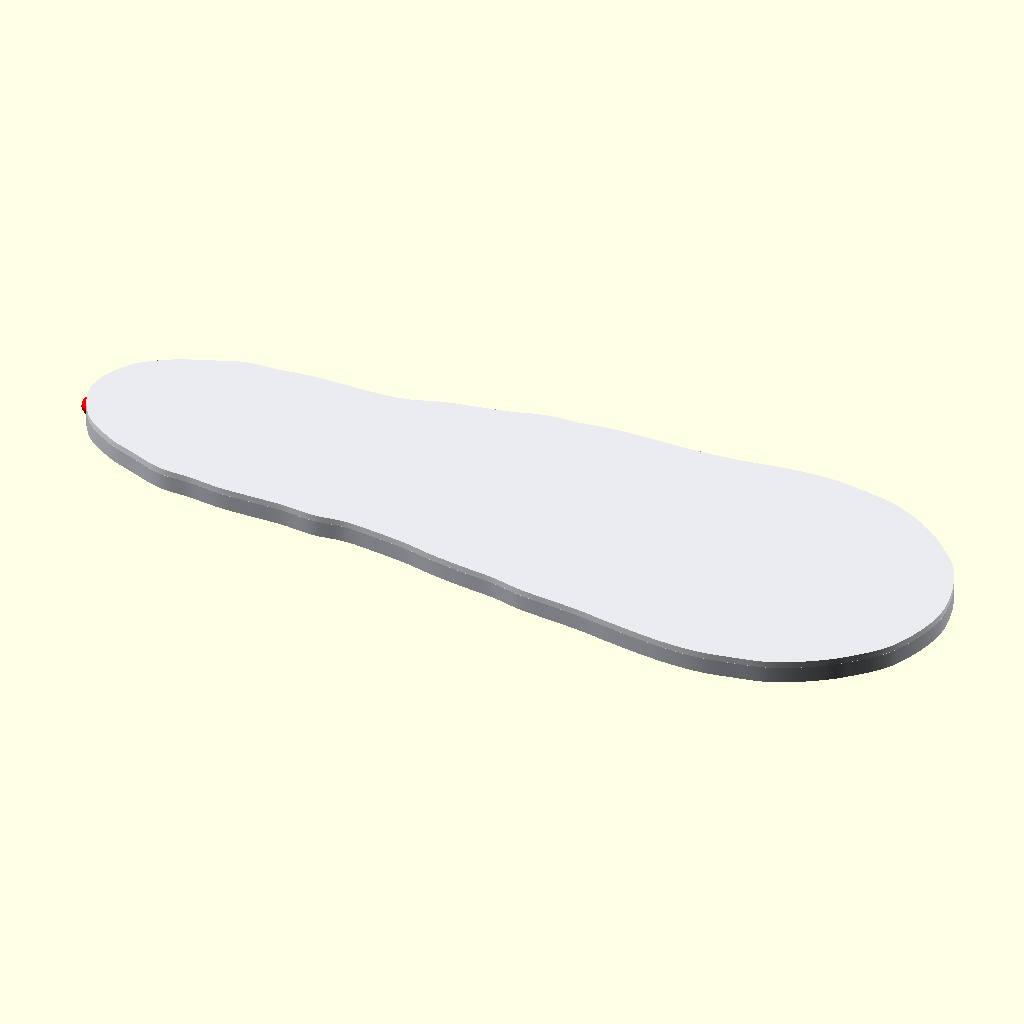
Cell 1 — every parameter at its default value.
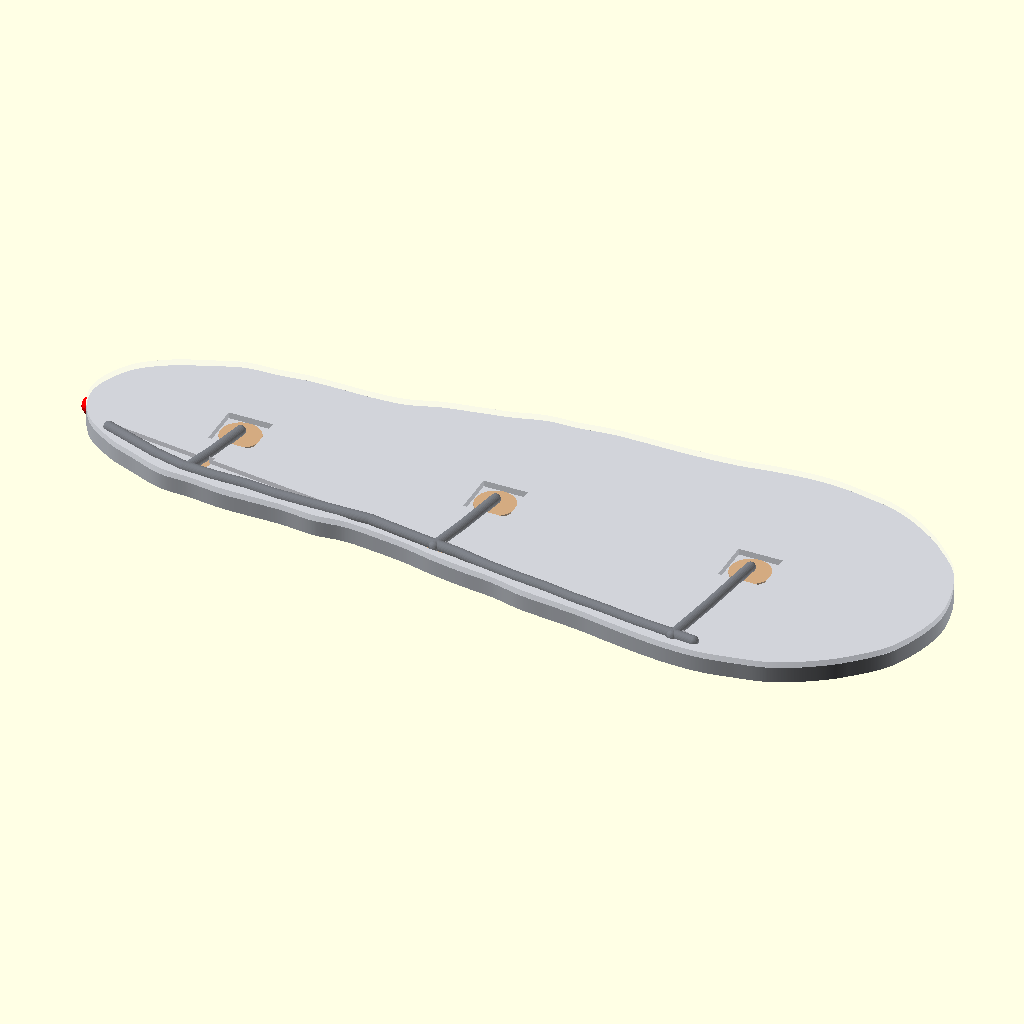
Cell 2 — GHOST set to true, the other parameters unchanged.
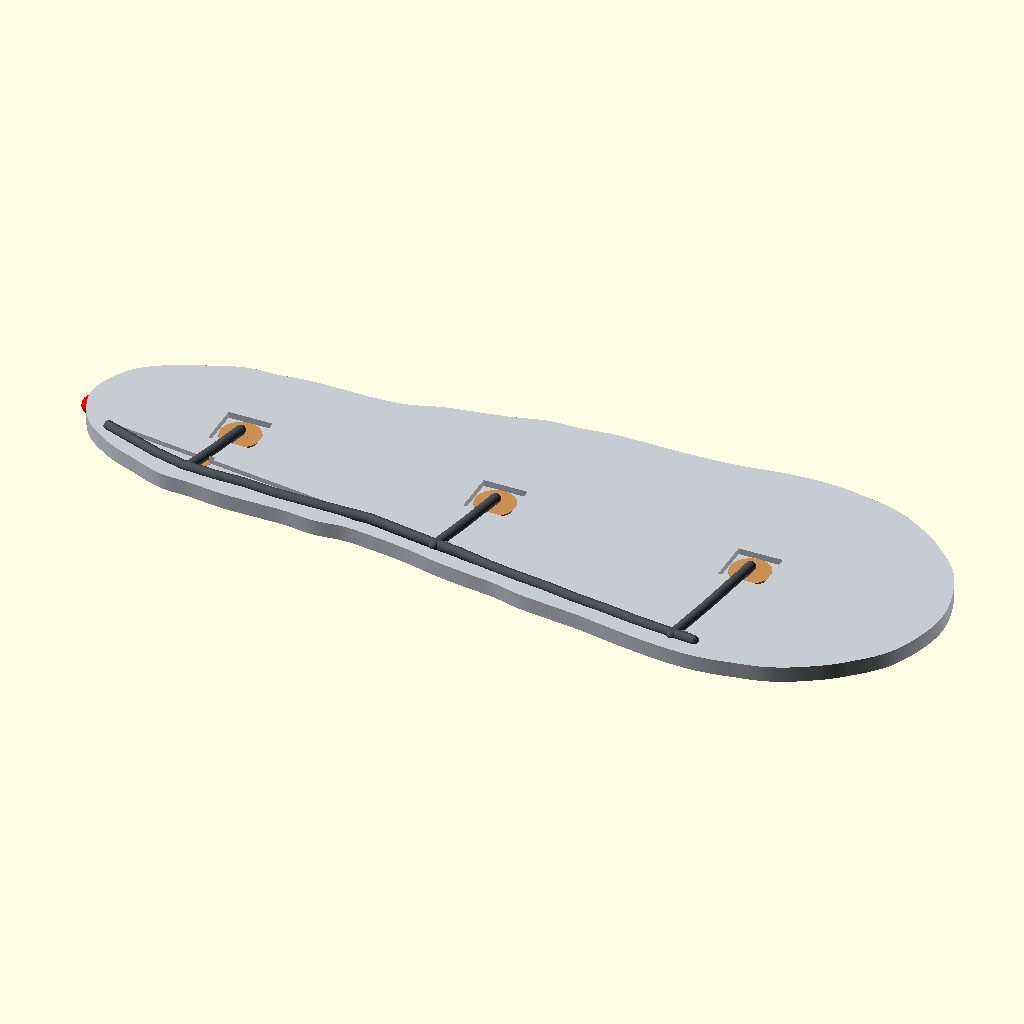
Cell 3 — NOCOVER set to true, the other parameters unchanged.
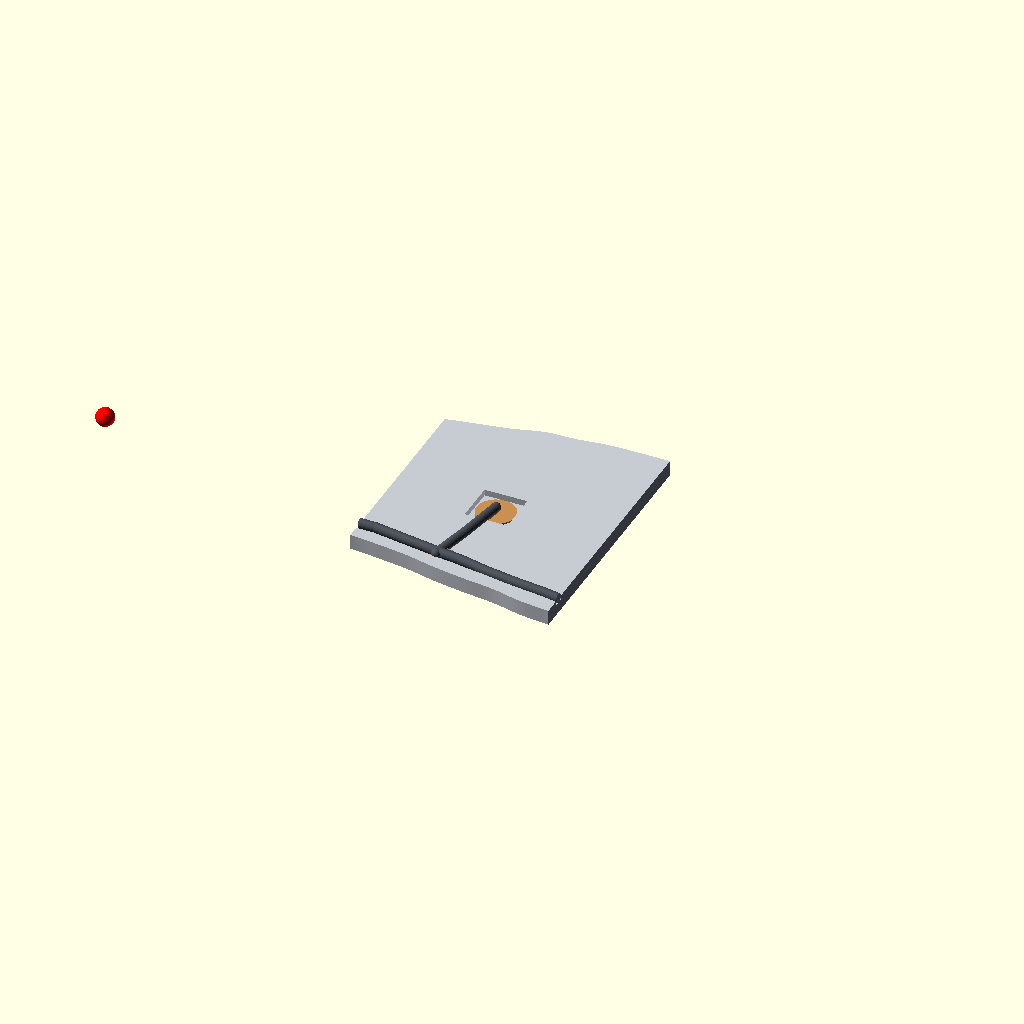
Cell 4: the same model with DETAIL = true.
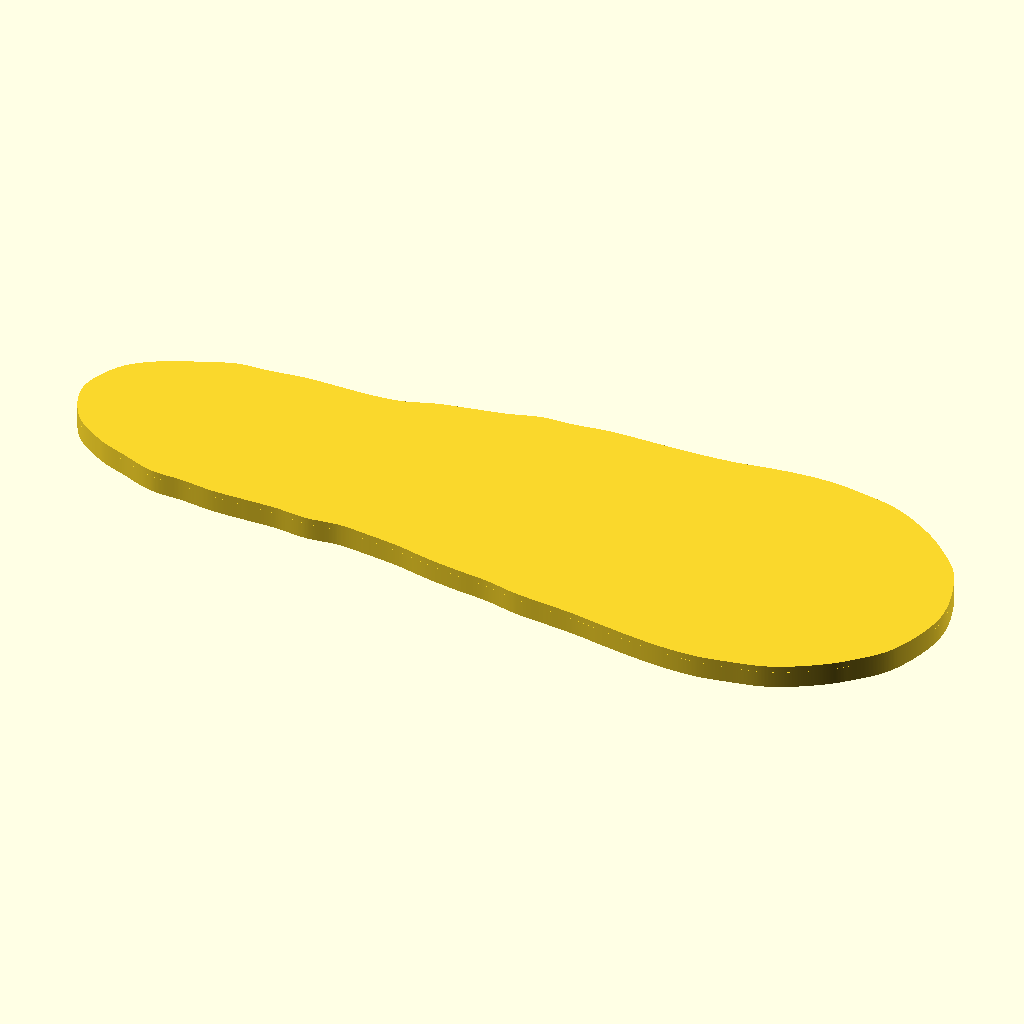
Cell 5: the same model with EXPORT = true.
All cells are drawn from the same view direction (rotation 55°, 0°, 25°, orthographic, colour scheme Cornfield), but the view is re-fitted for each cell, so position and scale can differ between cells as well as the parameter.
Source of the model, docs/3d/insole.scad:
// Insole smart insole — alas EVA 5 mm, pocket sensor, channel kabel, cover 2 mm.
//
// Profil tapak, jalur channel, dan angka dasar berasal dari
// gen/insole-data.scad, yang dibuat build-cad.py dari angka yang sama dengan
// gambar kerja 2D (params.md). Jangan menyalin angka itu ke berkas ini.
// Warna material berasal dari legend.json lewat gen/palette.scad.
//
// Ubah angka di sini lalu jalankan: ./docs/3d/build-3d.sh
// Satuan: mm. x = 0 di tumit, naik ke ujung jari; +y = sisi lateral (luar).
//
// Variabel yang bisa di-override dari baris perintah:
//   LIFT     > 0  tampak ledak (cover dan kain diangkat)
//   GHOST    true cover tembus pandang, sensor dan kabel terlihat
//   DETAIL   true potongan detail midfoot (x 95..165), cover dibuka
//   NOCABLE  true sembunyikan bundel kabel (tampak atas berskala)
//   EXPORT   true hanya alas + cover, untuk STL (tanpa penanda)

include <gen/insole-data.scad>
include <figure-kit.scad>

// Angka khusus model 3D (tidak dipakai gambar kerja 2D)
POCKET_D = 2;          // kedalaman cerukan sensor
SENSOR_T = 0.5;        // tebal film FSR
RELIEF = 1.5;          // relief channel di bawah cover: 1,5 + 1,5 = 3,0 mm
CABLE_R = 1.6;         // radius bundel 6 inti AWG 30
TAIL_W = 5;            // lebar ekor FSR
FABRIC_LIFT = 12;      // jarak kain di atas cover pada tampak ledak
SLIDE_DY = 0;          // geser lapisan ke samping pada tampak ledak
GHOST_A = 0.30;        // kepekatan cover tembus pandang
DETAIL_BOX = [95, -60, -4, 70, 120, 18];   // x, y, z, dx, dy, dz
FN = 28;

LIFT = 0;
GHOST = false;
NOCOVER = false;
DETAIL = false;
NOCABLE = false;
EXPORT = false;

module outline2d() {
  // Satu kurva tertutup hasil penghalusan spline di build-cad.py: tidak ada
  // lagi lekukan di titik potong lingkaran, jadi dinding samping mulus.
  polygon(OUTLINE);
}

module pocket2d() {
  for (s = SENSORS) translate([s[1], 0]) square([POCKET, POCKET], center = true);
}

module ribbon(paths, w) {
  // Satu poligon hasil offset, bukan rantai hull(): hull per segmen
  // meninggalkan bidang dalam yang bertumpuk, dan di preview OpenSCAD
  // bidang itu muncul sebagai garis-garis z-fighting di dasar channel.
  offset(r = w / 2, $fn = FN)
    for (p = paths) polygon(p);
}

module base() {
  difference() {
    linear_extrude(BASE_T) outline2d();
    translate([0, 0, BASE_T - POCKET_D]) linear_extrude(POCKET_D + 1) pocket2d();
    translate([0, 0, BASE_T - CH_D]) linear_extrude(CH_D + 1)
      ribbon(CHANNEL_PATHS, CH_W);
  }
}

// Cover mulai 0,02 mm di atas alas: dua bidang yang berimpit (permukaan atas
// alas dan permukaan bawah cover) saling berebut kedalaman, dan pada cover
// tembus pandang itu muncul sebagai garis putus-putus di tepi siluet.
COVER_GAP = 0.02;

module cover(lift = 0, dy = 0) {
  translate([0, dy, 0]) difference() {
    translate([0, 0, BASE_T + lift + COVER_GAP]) linear_extrude(COVER_T) outline2d();
    translate([0, 0, BASE_T + lift + COVER_GAP]) linear_extrude(RELIEF + 0.02)
      ribbon(CHANNEL_PATHS, CH_W);
  }
}

module fabric(lift = 0, dy = 0) {
  translate([0, dy, BASE_T + COVER_T + lift]) linear_extrude(FABRIC_T)
    outline2d();
}

// Bidang bawah sensor dan ekor dinaikkan 0,05 mm dari dasar pocket. Kalau
// tepat menempel, dua bidang yang berimpit (dasar pocket dan bidang bawah
// film) saling berebut kedalaman dan muncul sebagai garis-garis abu-abu.
FILM_Z = BASE_T - POCKET_D + 0.05;

module sensors() {
  color(mat("sensor"))
    for (s = SENSORS)
      translate([s[1], 0, FILM_Z])
        cylinder(r = SENSOR_R, h = SENSOR_T, $fn = 64);
}

// Ekor FSR: jalur tipis dari tiap sensor ke channel, seperti kenyataan.
module tails() {
  color(mat("sensor"))
    for (i = [0 : len(SENSORS) - 1])
      translate([0, 0, FILM_Z])
        linear_extrude(SENSOR_T) ribbon([CHANNEL_PATHS[i + 1]], TAIL_W);
}

module cable() {
  z = BASE_T - CH_D + CABLE_R;
  color(mat("cable"))
    for (p = CHANNEL_PATHS)
      for (i = [0 : len(p) - 2])
        hull() {
          translate([p[i][0], p[i][1], z]) sphere(CABLE_R, $fn = FN);
          translate([p[i + 1][0], p[i + 1][1], z]) sphere(CABLE_R, $fn = FN);
        }
}

// Kotak potongan untuk tampak DETAIL. Dideklarasikan di level atas karena
// OpenSCAD tidak mengizinkan deklarasi module di dalam blok if.
module detail_box() {
  translate([DETAIL_BOX[0], DETAIL_BOX[1], DETAIL_BOX[2]])
    cube([DETAIL_BOX[3], DETAIL_BOX[4], DETAIL_BOX[5]]);
}

module insole(lift = 0, show_cover = true, show_fabric = false, ghost = false) {
  color(mat("base")) base();
  sensors();
  tails();
  if (!NOCABLE) cable();
  // Pada tampak ledak lapisan digeser ke samping juga: kalau hanya diangkat,
  // lapisan di atasnya selalu menutupi tepi lapisan di bawahnya.
  spread = lift > 0 ? SLIDE_DY : 0;
  if (show_cover) {
    c = mat("cover");
    color(ghost ? [c[0], c[1], c[2], GHOST_A] : c) cover(lift, spread);
  }
  if (show_fabric) {
    f = mat("fabric");
    color(ghost ? [f[0], f[1], f[2], GHOST_A + 0.10] : f)
      fabric(lift + FABRIC_LIFT, 2 * spread);
  }
}

if (EXPORT) {
  union() {
    base();
    cover();
  }
} else if (DETAIL) {
  // Detail midfoot. color() HARUS di luar intersection(): bila di dalam,
  // OpenSCAD mewarnai permukaan potongan dengan warna "back" colorscheme
  // (biru pada tema Tomorrow), bukan dengan warna material.
  // Urutan penting: di preview, bidang potongan memakai warna blok
  // intersection() terakhir. Alas digambar terakhir supaya dinding
  // potongannya berwarna alas, bukan warna sensor.
  color(mat("sensor")) intersection() {
    union() {
      sensors();
      tails();
    }
    detail_box();
  }
  color(mat("base")) intersection() {
    base();
    detail_box();
  }
  if (!NOCABLE) color(mat("cable")) intersection() {
    cable();
    detail_box();
  }
  markers(CALLOUTS);
} else {
  insole(LIFT, !NOCOVER, LIFT > 0, GHOST);
  markers(CALLOUTS);
}
Parameter table extracted from the source (name, type, default, range or options):
POCKET_D: number, default 2
SENSOR_T: number, default 0.5
RELIEF: number, default 1.5
CABLE_R: number, default 1.6
TAIL_W: number, default 5
FABRIC_LIFT: number, default 12
SLIDE_DY: number, default 0
GHOST_A: number, default 0.3
FN: number, default 28
LIFT: number, default 0
GHOST: bool, default false
NOCOVER: bool, default false
DETAIL: bool, default false
NOCABLE: bool, default false
EXPORT: bool, default false
